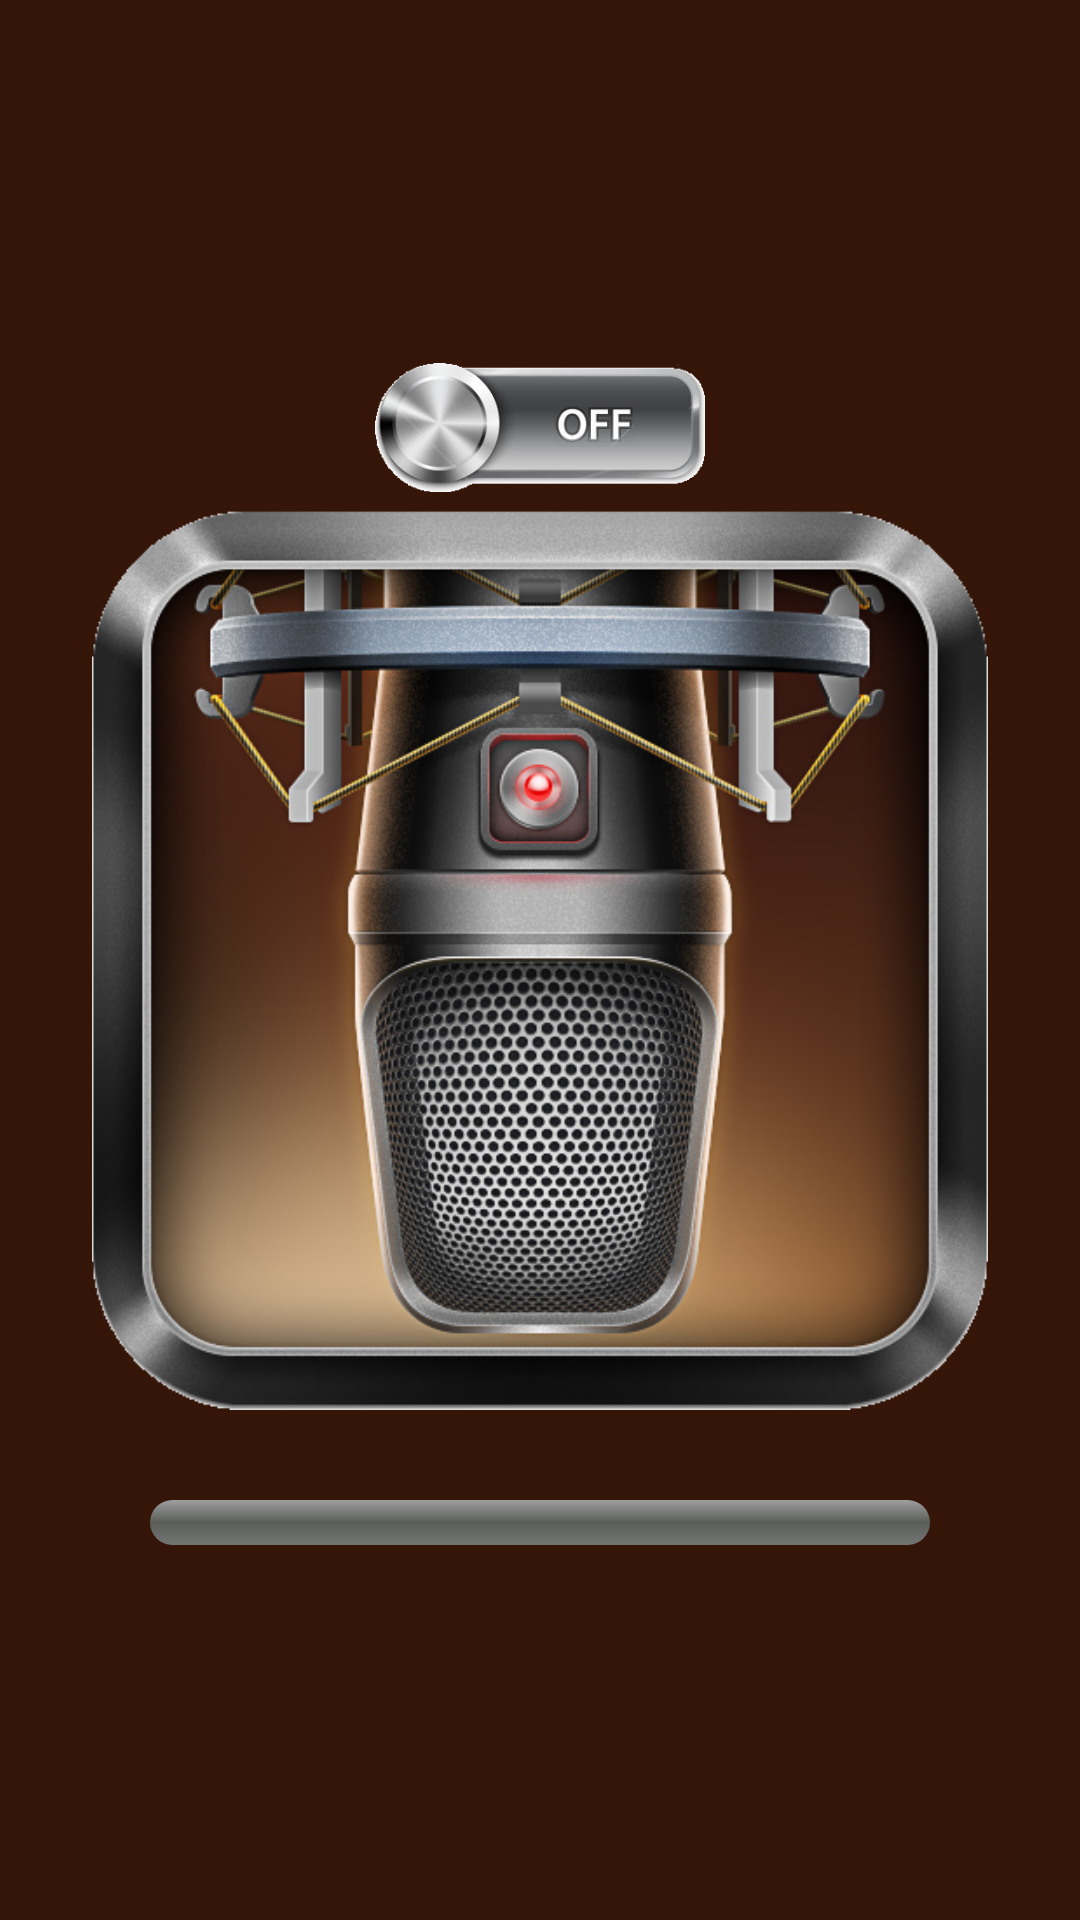

Here is an Android app screen rendered from its layout file. Give the layout XML and the strings, colors and styles it references.
<!-- AndroidManifest.xml: activity theme FullscreenTheme -->
<!-- res/layout/activity_voice.xml -->
<RelativeLayout xmlns:android="http://schemas.android.com/apk/res/android"
    xmlns:tools="http://schemas.android.com/tools"
    android:layout_width="match_parent"
    android:layout_height="match_parent"
    tools:context=".VoiceActivity"
    android:background="@color/voice_background" >

    <ImageView
        android:id="@+id/microphone_image"
        android:layout_width="300dp"
        android:layout_height="300dp"
        android:layout_centerInParent="true"
        android:layout_marginLeft="20dp"
        android:layout_marginRight="20dp"
        android:contentDescription="@string/app_name"
        android:src="@drawable/microphone_red" />

    <ImageView
        android:id="@+id/button_start"
        android:layout_width="110dp"
        android:layout_height="55dp"
        android:layout_above="@+id/microphone_image"
        android:layout_centerHorizontal="true"
        android:src="@drawable/microphone_off_icon"
        android:contentDescription="@string/app_name"
        android:scaleType="centerInside"/>

    <ProgressBar
        android:id="@+id/voice_progress"
        style="?android:attr/progressBarStyleHorizontal"
        android:layout_width="match_parent"
        android:layout_height="15dp"
        android:max="80"
        android:progress="0"
        android:secondaryProgress="0"
        android:progressDrawable="@drawable/voice_progress_bar"
        android:layout_marginLeft="50dp"
        android:layout_marginRight="50dp"
        android:layout_marginTop="30dp"
        android:layout_below="@+id/microphone_image" />

    <ScrollView
        android:id="@+id/id_scroll"
        android:layout_width="match_parent"
        android:layout_height="match_parent"
        android:layout_below="@+id/microphone_image" >

        <TextView
            android:id="@+id/test_text"
            android:layout_width="wrap_content"
            android:layout_height="wrap_content"
            android:paddingLeft="10dp"
            android:paddingRight="10dp" />
    </ScrollView>
</RelativeLayout>
<!-- resources referenced by this layout -->
<resources>
  <color name="voice_background">#351508</color>
  <!-- drawable microphone_off_icon: png bitmap (drawable, 40544 bytes) -->
  <!-- drawable microphone_red: png bitmap (drawable, 440726 bytes) -->
  <!-- drawable voice_progress_bar (drawable) -->
  <?xml version="1.0" encoding="utf-8"?>
  <layer-list xmlns:android="http://schemas.android.com/apk/res/android" >
  
      <item android:id="@android:id/background">
          <shape>
              <corners android:radius="15dip" />
              <gradient
                  android:angle="270"
                  android:centerColor="#ff5a5d5a"
                  android:centerY="0.5"
                  android:endColor="#ff747674"
                  android:startColor="#ff9d9e9d" />
          </shape>
      </item>
  
      <item android:id="@android:id/progress">
          <clip android:gravity="center">
              <shape android:shape="rectangle" >
                  <corners android:radius="15dip" />
                  <stroke
                      android:width="1dip"
                      android:color="@android:color/transparent" />
                  <gradient
                      android:centerColor="#ff000000"
                      android:endColor="#ffff0000"
                      android:gradientRadius="200"
                      android:startColor="#ff00ff00"
                      android:type="radial" />
              </shape>
          </clip>
      </item>
  
  </layer-list>
  <string name="app_name">PetrolConsumption</string>
  <style name="FullscreenTheme" parent="android:Theme.NoTitleBar">
          <item name="android:windowContentOverlay">@null</item>
          <item name="android:windowBackground">@null</item>
          <item name="android:windowAnimationStyle">@null</item>
      </style>
</resources>
